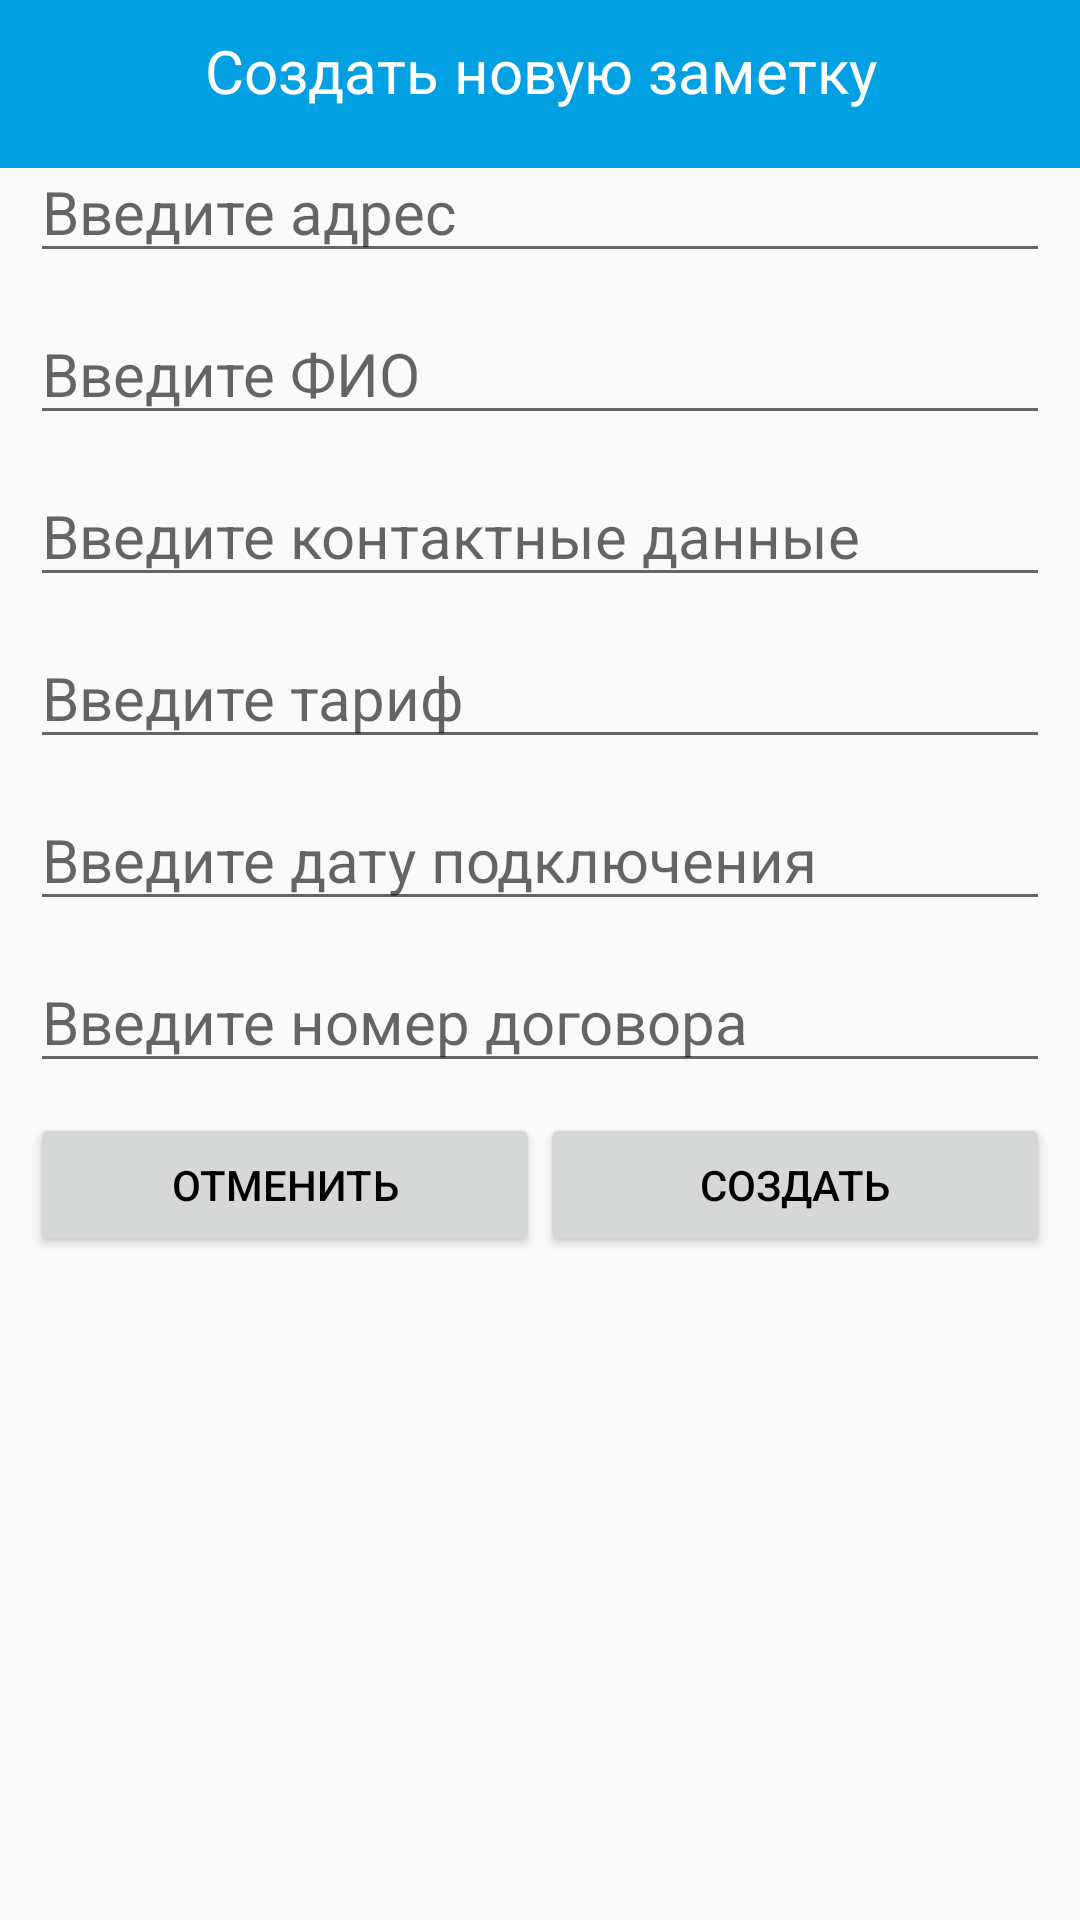

Produce the Android XML layout that renders to this screen, including the resource entries it uses.
<!-- AndroidManifest.xml: application theme AppTheme -->
<!-- res/layout/activity_one_note.xml -->
<?xml version="1.0" encoding="utf-8"?>
<android.support.constraint.ConstraintLayout xmlns:android="http://schemas.android.com/apk/res/android"
    xmlns:app="http://schemas.android.com/apk/res-auto"
    xmlns:tools="http://schemas.android.com/tools"
    android:layout_width="match_parent"
    android:layout_height="match_parent"
    tools:context=".OneNotesActivity">

    <android.support.design.widget.AppBarLayout
        android:layout_width="match_parent"
        android:layout_height="wrap_content"
        android:theme="@style/AppTheme.AppBarOverlay">

        <android.support.v7.widget.Toolbar
            android:id="@+id/toolbar_item"
            android:layout_width="match_parent"
            android:layout_height="?attr/actionBarSize"
            android:background="?attr/colorPrimary"
            app:popupTheme="@style/AppTheme.PopupOverlay" />
    </android.support.design.widget.AppBarLayout>

    <include
        layout="@layout/one_note"
        android:layout_width="match_parent"
        android:layout_height="match_parent" />

</android.support.constraint.ConstraintLayout>
<!-- res/layout/one_note.xml (included above) -->
<?xml version="1.0" encoding="utf-8"?>
<ScrollView xmlns:android="http://schemas.android.com/apk/res/android"
    android:layout_width="match_parent"
    android:layout_height="wrap_content">

    <LinearLayout
        android:layout_width="match_parent"
        android:layout_height="wrap_content"
        android:gravity="center"
        android:orientation="vertical">

        <TextView
            android:id="@+id/action_note"
            android:layout_width="match_parent"
            android:layout_height="wrap_content"
            android:layout_marginStart="10dp"
            android:layout_marginTop="10dp"
            android:layout_marginEnd="10dp"
            android:gravity="center"
            android:text="@string/alert_dialog_create_note"
            android:textColor="@color/colorWhite"
            android:textSize="20sp" />

        <EditText
            android:id="@+id/new_address"
            android:layout_width="match_parent"
            android:layout_height="wrap_content"
            android:layout_marginStart="10dp"
            android:layout_marginTop="10dp"
            android:layout_marginEnd="10dp"
            android:hint="@string/input_address"
            android:textColor="@color/colorWhite"
            android:textSize="20sp" />

        <EditText
            android:id="@+id/new_fio"
            android:layout_width="match_parent"
            android:layout_height="wrap_content"
            android:layout_marginStart="10dp"
            android:layout_marginTop="10dp"
            android:layout_marginEnd="10dp"
            android:hint="@string/input_fio"
            android:textColor="@color/colorWhite"
            android:textSize="20sp" />

        <EditText
            android:id="@+id/new_contacts"
            android:layout_width="match_parent"
            android:layout_height="wrap_content"
            android:layout_marginStart="10dp"
            android:layout_marginTop="10dp"
            android:layout_marginEnd="10dp"
            android:hint="@string/input_contacts"
            android:textColor="@color/colorWhite"
            android:textSize="20sp" />

        <EditText
            android:id="@+id/new_tariff"
            android:layout_width="match_parent"
            android:layout_height="wrap_content"
            android:layout_marginStart="10dp"
            android:layout_marginTop="10dp"
            android:layout_marginEnd="10dp"
            android:hint="@string/input_tariff"
            android:textColor="@color/colorWhite"
            android:textSize="20sp" />

        <EditText
            android:id="@+id/new_connectionDate"
            android:layout_width="match_parent"
            android:layout_height="wrap_content"
            android:layout_marginStart="10dp"
            android:layout_marginTop="10dp"
            android:layout_marginEnd="10dp"
            android:hint="@string/input_connectionDate"
            android:textColor="@color/colorWhite"
            android:textSize="20sp" />

        <EditText
            android:id="@+id/new_numberOfContract"
            android:layout_width="match_parent"
            android:layout_height="wrap_content"
            android:layout_marginStart="10dp"
            android:layout_marginTop="10dp"
            android:layout_marginEnd="10dp"
            android:hint="@string/input_numberOfContract"
            android:textColor="@color/colorWhite"
            android:textSize="20sp" />

        <LinearLayout
            android:layout_width="match_parent"
            android:layout_height="wrap_content"
            android:layout_marginStart="10dp"
            android:layout_marginTop="10dp"
            android:layout_marginEnd="10dp"
            android:layout_marginBottom="10dp"
            android:orientation="horizontal"
            android:weightSum="100">

            <Button
                android:id="@+id/button_cancel"
                android:layout_width="0dp"
                android:layout_height="wrap_content"
                android:layout_weight="50"
                android:text="@string/alert_dialog_cancel"
                android:textColor="@color/colorBlack" />

            <Button
                android:id="@+id/button_create"
                android:layout_width="0dp"
                android:layout_height="wrap_content"
                android:layout_weight="50"
                android:text="@string/alert_dialog_create_button_ok"
                android:textColor="@color/colorBlack" />

        </LinearLayout>

    </LinearLayout>
</ScrollView>
<!-- resources referenced by this layout -->
<resources>
  <color name="colorBlack">#000000</color>
  <color name="colorWhite">#ffffff</color>
  <string name="alert_dialog_cancel">Отменить</string>
  <string name="alert_dialog_create_button_ok">Создать</string>
  <string name="alert_dialog_create_note">Создать новую заметку</string>
  <string name="input_address">Введите адрес</string>
  <string name="input_connectionDate">Введите дату подключения</string>
  <string name="input_contacts">Введите контактные данные</string>
  <string name="input_fio">Введите ФИО</string>
  <string name="input_numberOfContract">Введите номер договора</string>
  <string name="input_tariff">Введите тариф</string>
  <style name="AppTheme.AppBarOverlay" parent="ThemeOverlay.AppCompat.Dark.ActionBar" />
  <style name="AppTheme.PopupOverlay" parent="ThemeOverlay.AppCompat.Light" />
  <style name="AppTheme" parent="Theme.AppCompat.Light.DarkActionBar">
          
          <item name="colorPrimary">@color/colorPrimary</item>
          <item name="colorPrimaryDark">@color/colorPrimaryDark</item>
          <item name="colorAccent">@color/colorAccent</item>
      </style>
  <color name="colorPrimary">#00A0E3</color>
  <color name="colorPrimaryDark">#50393185</color>
  <color name="colorAccent">#393185</color>
</resources>
